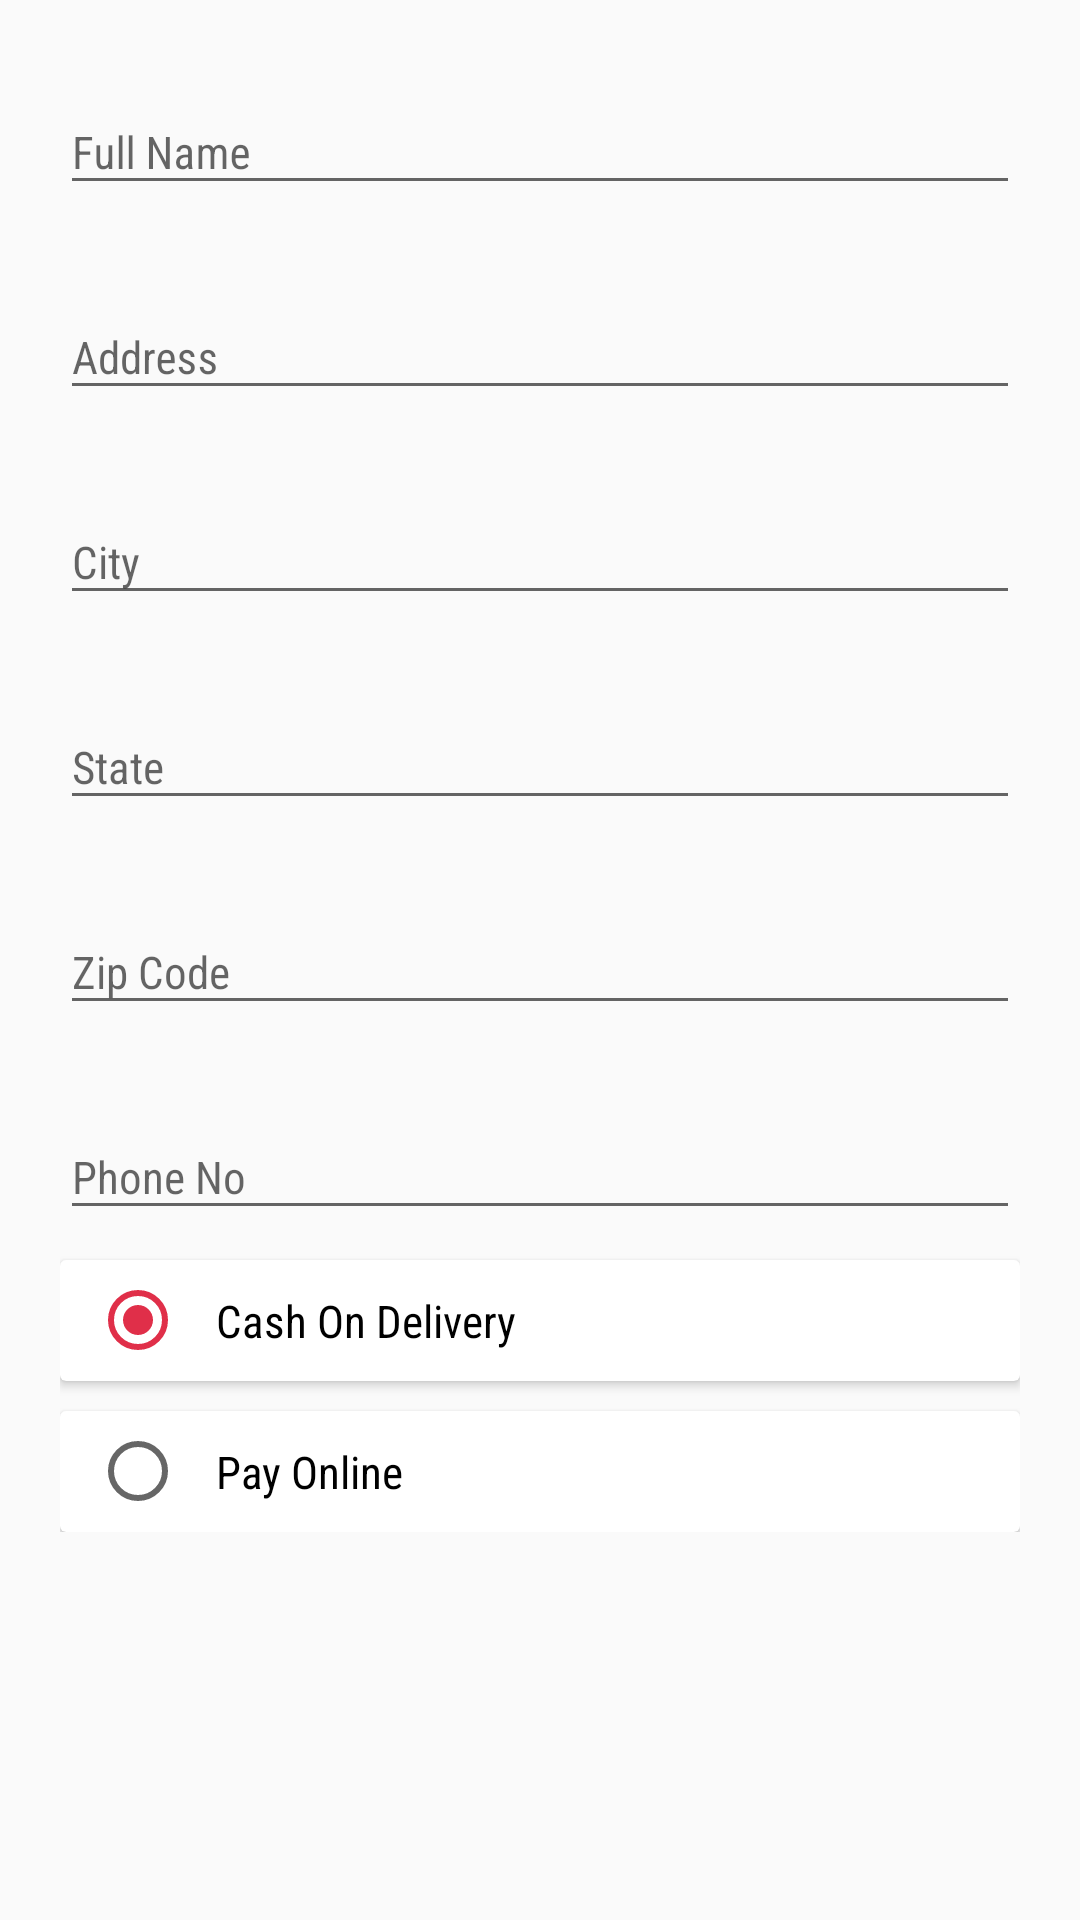

Reconstruct the res/layout file that produces this screen, plus the resources it refers to.
<!-- AndroidManifest.xml: application theme AppTheme.NoActionBar -->
<!-- res/layout/fragment_address.xml -->
<?xml version="1.0" encoding="utf-8"?>


<ScrollView xmlns:android="http://schemas.android.com/apk/res/android"
    xmlns:app="http://schemas.android.com/apk/res-auto"
    xmlns:card_view="http://schemas.android.com/apk/res-auto"
    android:layout_width="match_parent"
    android:layout_height="match_parent">

    <android.support.constraint.ConstraintLayout
        android:layout_width="match_parent"
        android:layout_height="match_parent"
        android:padding="20dp">


        <android.support.design.widget.TextInputLayout
            android:id="@+id/etUserNameLay"
            android:layout_width="match_parent"
            android:layout_height="wrap_content"
            android:layout_marginTop="20dp"
            android:hint="Full Name">

            <android.support.design.widget.TextInputEditText
                android:id="@+id/etUserName"
                android:layout_width="match_parent"
                android:layout_height="match_parent"
                android:fontFamily="sans-serif-condensed"
                android:inputType="textPersonName"
                android:maxLength="30"
                android:textColor="#000000"
                android:textSize="15sp" />
        </android.support.design.widget.TextInputLayout>

        <android.support.design.widget.TextInputLayout
            android:id="@+id/etAddressLay"
            android:layout_width="match_parent"
            android:layout_height="wrap_content"
            android:layout_marginTop="20dp"
            android:hint="Address"
            app:layout_constraintTop_toBottomOf="@+id/etUserNameLay">

            <android.support.design.widget.TextInputEditText
                android:id="@+id/etAddress"
                android:layout_width="match_parent"
                android:layout_height="match_parent"
                android:fontFamily="sans-serif-condensed"
                android:inputType="textPostalAddress"
                android:maxLength="90"
                android:textColor="#000000"
                android:textSize="15sp" />
        </android.support.design.widget.TextInputLayout>

        <android.support.design.widget.TextInputLayout
            android:id="@+id/etCityLay"
            android:layout_width="match_parent"
            android:layout_height="wrap_content"
            android:layout_marginTop="20dp"
            android:hint="City"
            app:layout_constraintTop_toBottomOf="@+id/etAddressLay">

            <android.support.design.widget.TextInputEditText
                android:id="@+id/etCity"
                android:layout_width="match_parent"
                android:layout_height="match_parent"
                android:fontFamily="sans-serif-condensed"
                android:inputType="textPersonName"
                android:maxLength="40"
                android:textColor="#000000"
                android:textSize="15sp" />
        </android.support.design.widget.TextInputLayout>
        <android.support.design.widget.TextInputLayout
            android:id="@+id/etStateLay"
            android:layout_width="match_parent"
            android:layout_height="wrap_content"
            android:layout_marginTop="20dp"
            android:hint="State"
            app:layout_constraintTop_toBottomOf="@+id/etCityLay">

            <android.support.design.widget.TextInputEditText
                android:id="@+id/etState"
                android:layout_width="match_parent"
                android:layout_height="match_parent"
                android:fontFamily="sans-serif-condensed"
                android:inputType="textPersonName"
                android:maxLength="60"
                android:textColor="#000000"
                android:textSize="15sp" />
        </android.support.design.widget.TextInputLayout>

        <android.support.design.widget.TextInputLayout
            android:id="@+id/etZipLay"
            android:layout_width="match_parent"
            android:layout_height="wrap_content"
            android:layout_marginTop="20dp"
            android:hint="Zip Code"
            app:layout_constraintTop_toBottomOf="@+id/etStateLay">

            <android.support.design.widget.TextInputEditText
                android:id="@+id/etZip"
                android:layout_width="match_parent"
                android:layout_height="match_parent"
                android:fontFamily="sans-serif-condensed"
                android:inputType="phone"
                android:maxLength="8"
                android:textColor="#000000"
                android:textSize="15sp" />
        </android.support.design.widget.TextInputLayout>
        <android.support.design.widget.TextInputLayout
            android:id="@+id/etPhoneLay"
            android:layout_width="match_parent"
            android:layout_height="wrap_content"
            android:layout_marginTop="20dp"
            android:hint="Phone No"
            app:layout_constraintTop_toBottomOf="@+id/etZipLay">

            <android.support.design.widget.TextInputEditText
                android:id="@+id/etPhone"
                android:layout_width="match_parent"
                android:layout_height="match_parent"
                android:fontFamily="sans-serif-condensed"
                android:inputType="phone"
                android:maxLength="10"
                android:textColor="#000000"
                android:textSize="15sp" />
        </android.support.design.widget.TextInputLayout>

        <android.support.v7.widget.CardView
            android:id="@+id/card_parent"
            android:layout_width="match_parent"
            android:layout_marginTop="10dp"
            android:layout_height="wrap_content"
            card_view:cardBackgroundColor="@android:color/white"
            app:cardElevation="2dp"
            app:layout_constraintTop_toBottomOf="@+id/etPhoneLay">
            <LinearLayout
                android:layout_width="match_parent"
                android:layout_height="wrap_content">

                <RadioButton
                    android:id="@+id/rdCash"
                    android:layout_width="wrap_content"
                    android:layout_height="wrap_content"
                    android:layout_marginLeft="10dp"
                    android:checked="true"
                    android:fontFamily="sans-serif-condensed"
                    android:padding="10dp"
                    android:text="Cash On Delivery"
                    android:textSize="15sp" />
            </LinearLayout>
        </android.support.v7.widget.CardView>

        <android.support.v7.widget.CardView
            android:layout_width="match_parent"
            android:layout_height="wrap_content"
            card_view:cardBackgroundColor="@android:color/white"
            android:layout_marginBottom="20dp"
            android:layout_marginTop="10dp"
            app:cardElevation="2dp"
            android:background="@drawable/bg_card_view"
            app:layout_constraintTop_toBottomOf="@+id/card_parent">
            <LinearLayout
                android:layout_width="match_parent"
                android:layout_height="wrap_content">

                <RadioButton
                    android:id="@+id/rdOnline"
                    android:layout_width="wrap_content"
                    android:layout_height="wrap_content"
                    android:layout_marginLeft="10dp"
                    android:fontFamily="sans-serif-condensed"
                    android:padding="10dp"
                    android:text="Pay Online"
                    android:textSize="15sp" />
            </LinearLayout>
        </android.support.v7.widget.CardView>

    </android.support.constraint.ConstraintLayout>
</ScrollView>
<!-- resources referenced by this layout -->
<resources>
  <style name="AppTheme.NoActionBar">
          <item name="windowActionBar">false</item>
          <item name="windowNoTitle">true</item>
      </style>
</resources>
